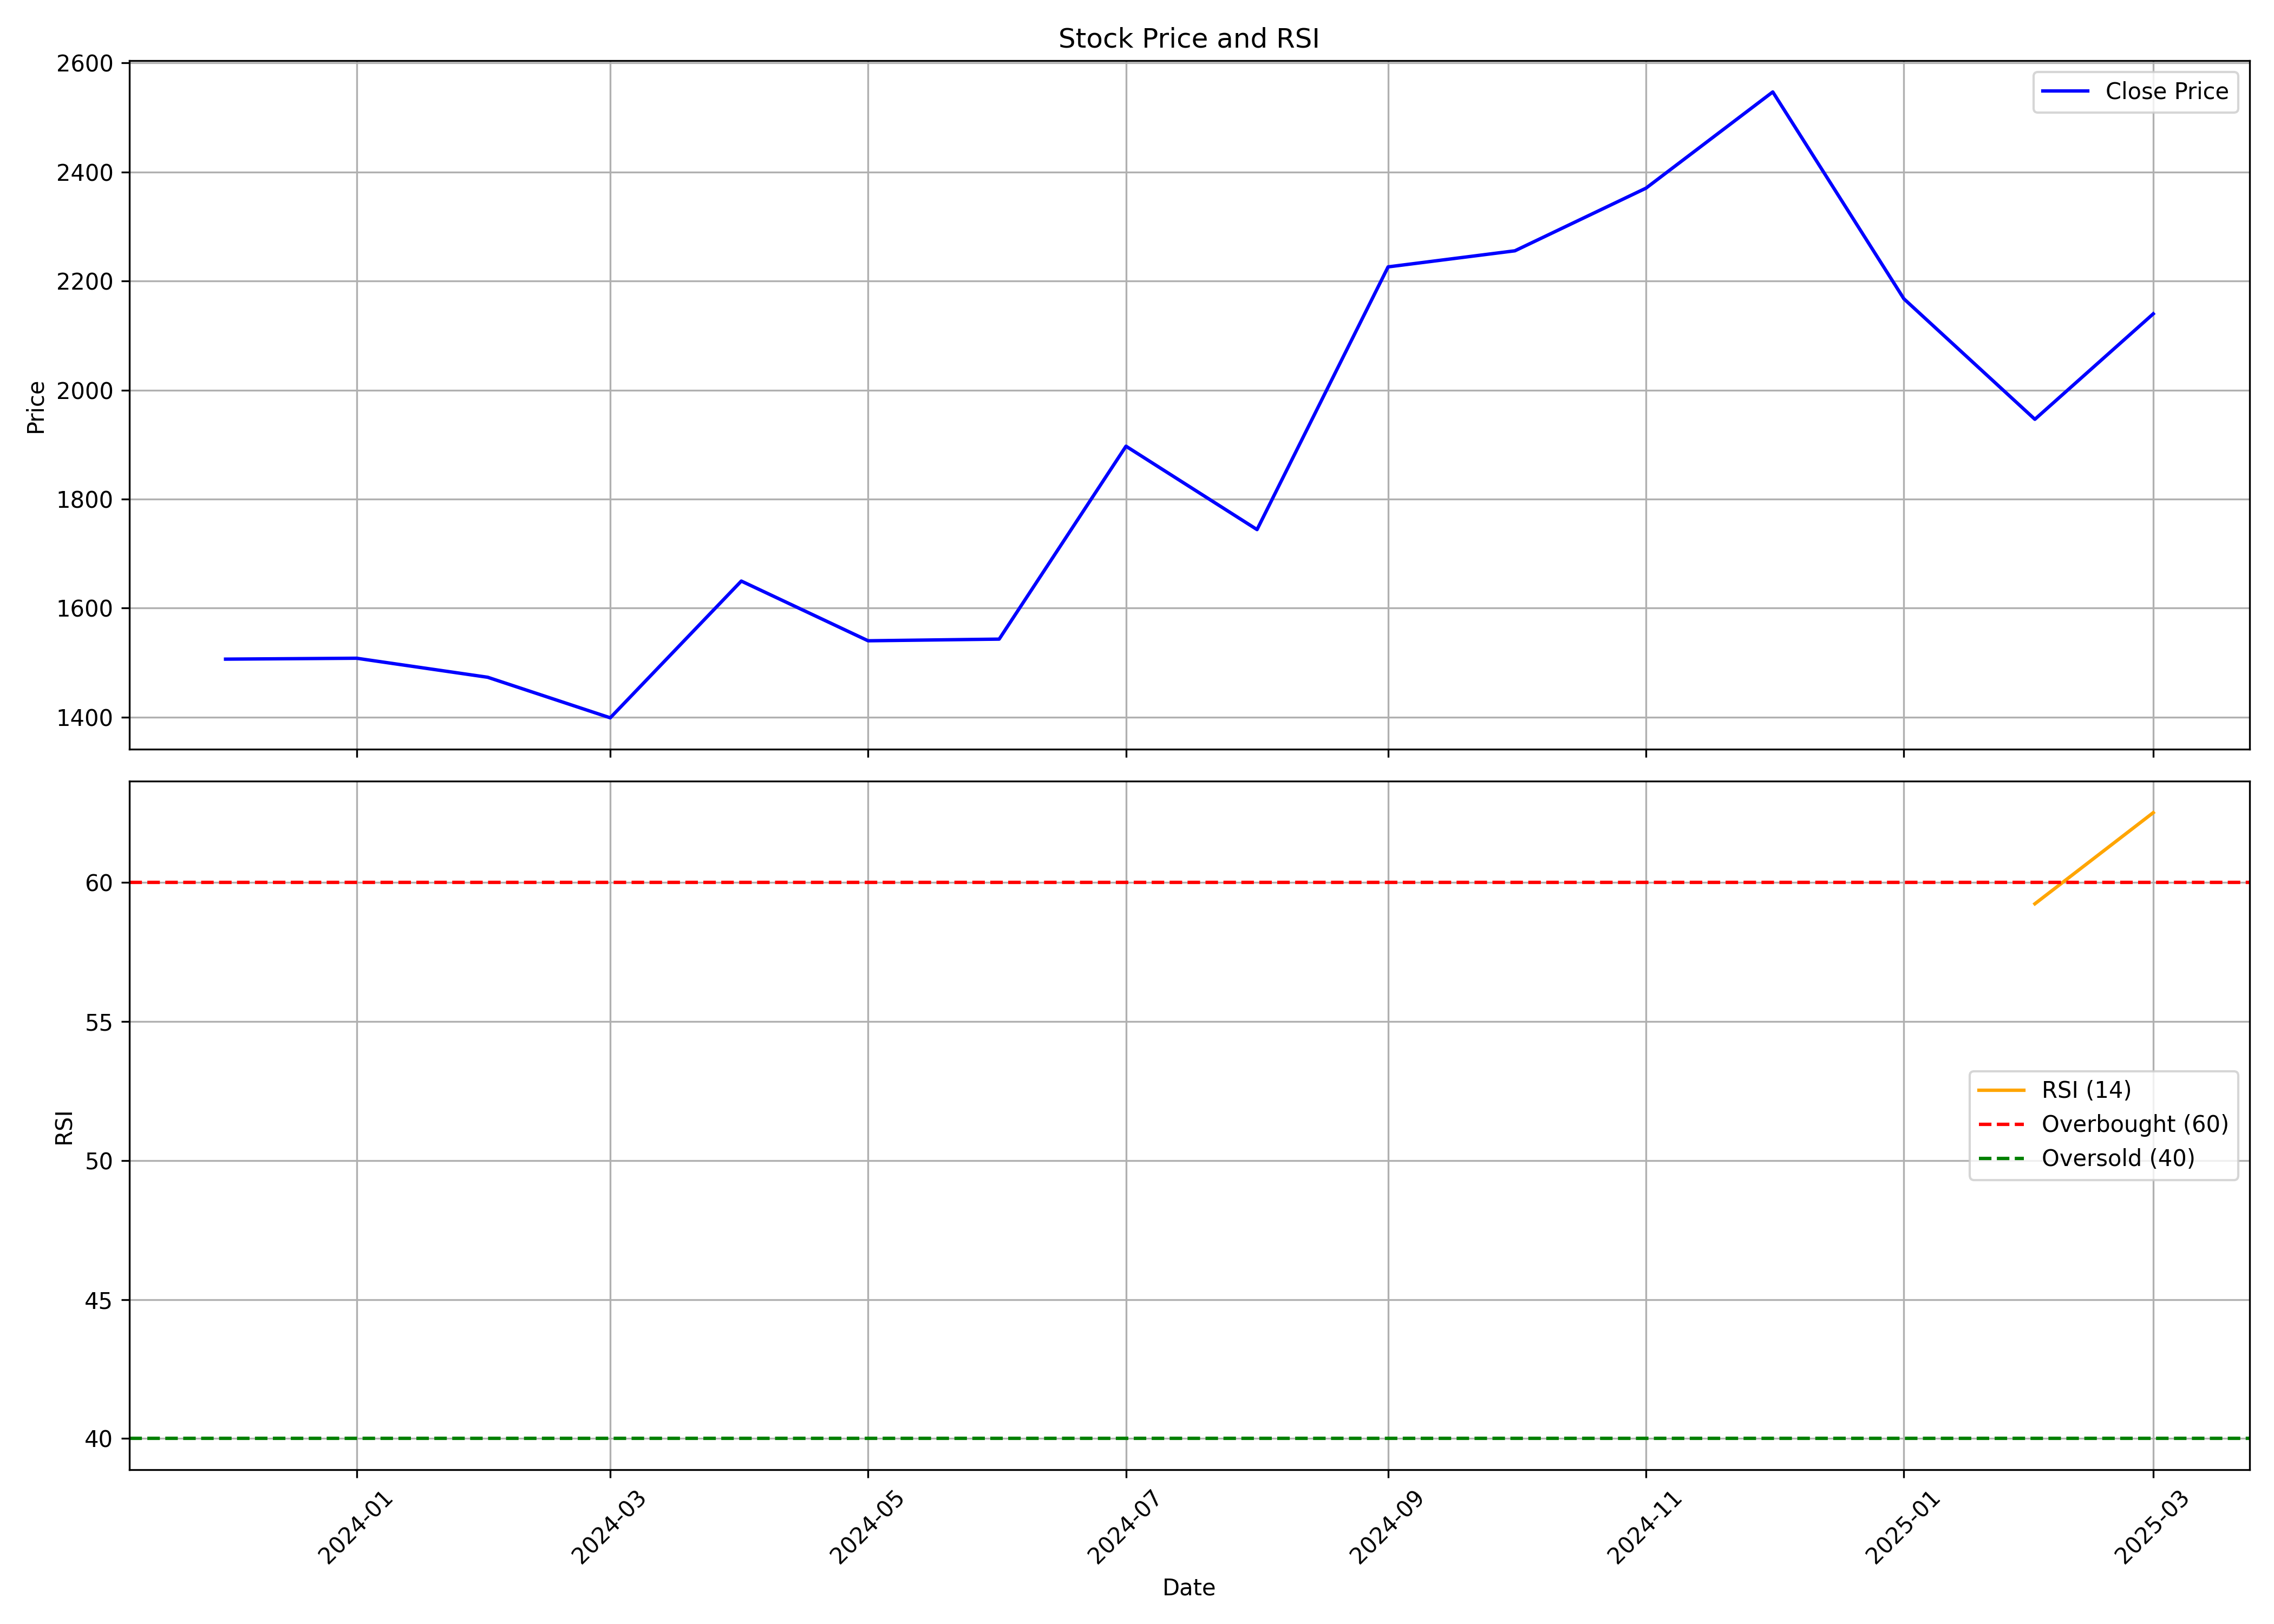

Source data for this figure (header and first rows):
, date, symbol, open, high, low, close, volume, rsi
0, 2023-12-01, SUNCLAY, 1435, 1506, 1435, 1506, 157065, 
1, 2024-01-01, SUNCLAY, 1535, 1778, 1492, 1508, 856556, 
2, 2024-02-01, SUNCLAY, 1527, 1604, 1447, 1473, 255252, 
3, 2024-03-01, SUNCLAY, 1487, 1499, 1200, 1399, 1737996, 
4, 2024-04-01, SUNCLAY, 1438, 1684, 1419, 1650, 357450, 
5, 2024-05-01, SUNCLAY, 1655, 1845, 1490, 1540, 277310, 
6, 2024-06-01, SUNCLAY, 1555, 1621, 1395, 1543, 130071, 
7, 2024-07-01, SUNCLAY, 1560, 2057, 1518, 1897, 835241, 
8, 2024-08-01, SUNCLAY, 1875, 1960, 1660, 1744, 241830, 
9, 2024-09-01, SUNCLAY, 1760, 2600, 1724, 2226, 960654, 
10, 2024-10-01, SUNCLAY, 2242, 2549, 2099, 2255, 616405, 
11, 2024-11-01, SUNCLAY, 2298, 2538, 2112, 2370, 252540, 
12, 2024-12-01, SUNCLAY, 2368, 2810, 2315, 2547, 245412, 
13, 2025-01-01, SUNCLAY, 2557, 2934, 1942, 2168, 473199, 
14, 2025-02-01, SUNCLAY, 2170, 2649, 1901, 1946, 497711, 59.23
15, 2025-03-01, SUNCLAY, 1919, 2348, 1825, 2140, 215388, 62.5
